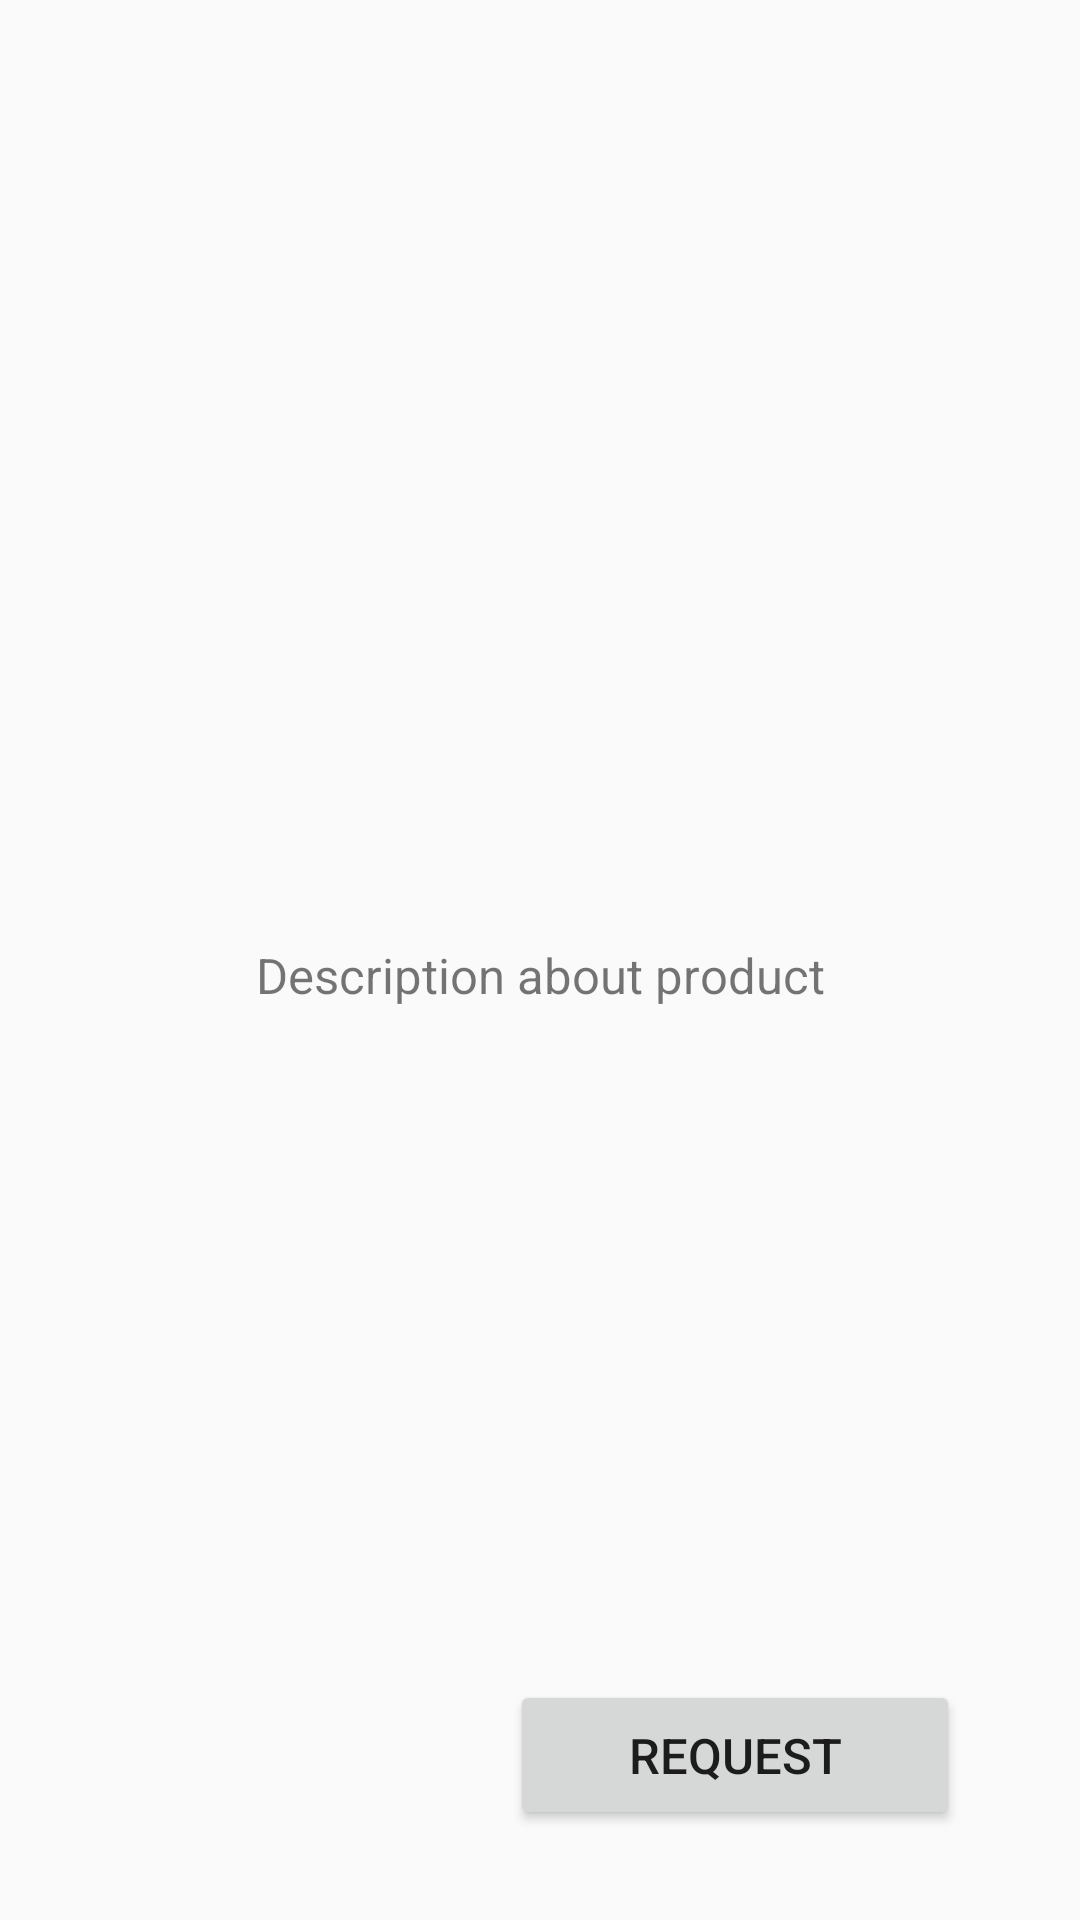

Android layout source for this screen:
<!-- AndroidManifest.xml: application theme AppTheme -->
<!-- res/layout/activity_me1.xml -->
<?xml version="1.0" encoding="utf-8"?>
<RelativeLayout xmlns:android="http://schemas.android.com/apk/res/android"
    xmlns:app="http://schemas.android.com/apk/res-auto"
    xmlns:tools="http://schemas.android.com/tools"
    android:layout_width="match_parent"
    android:layout_height="match_parent"
    tools:context=".Me1">

    <ImageView
        android:layout_width="match_parent"
        android:layout_height="300dp"
        android:paddingLeft="10dp"
        android:paddingTop="10dp"
        android:src="@drawable/ic_launcher_background"
        android:id="@+id/imageView"
        />

    <TextView
        android:layout_width="match_parent"
        android:layout_height="50dp"
        android:layout_alignParentStart="true"
        android:layout_below="@+id/imageView"
        android:gravity="center"
        android:text="Description about product"

        android:textAlignment="center"
        android:textSize="8pt" />

    <Button
        android:layout_width="150dp"
        android:layout_height="50dp"
        android:text="Request"
        android:textSize="8pt"
        android:layout_alignParentBottom="true"
        android:layout_alignParentEnd="true"
        android:layout_marginBottom="30dp"
        android:layout_marginEnd="40dp" />
</RelativeLayout>
<!-- resources referenced by this layout -->
<resources>
  <style name="AppTheme" parent="Theme.AppCompat.Light.DarkActionBar">
          
          <item name="colorPrimary">@color/colorPrimary</item>
          <item name="colorPrimaryDark">@color/colorPrimaryDark</item>
          <item name="colorAccent">@color/colorAccent</item>
          <item name="android:windowNoTitle">true</item>
      </style>
  <color name="colorPrimary">#00A0E3</color>
  <color name="colorPrimaryDark">#00A0E3</color>
  <color name="colorAccent">#333333</color>
</resources>
